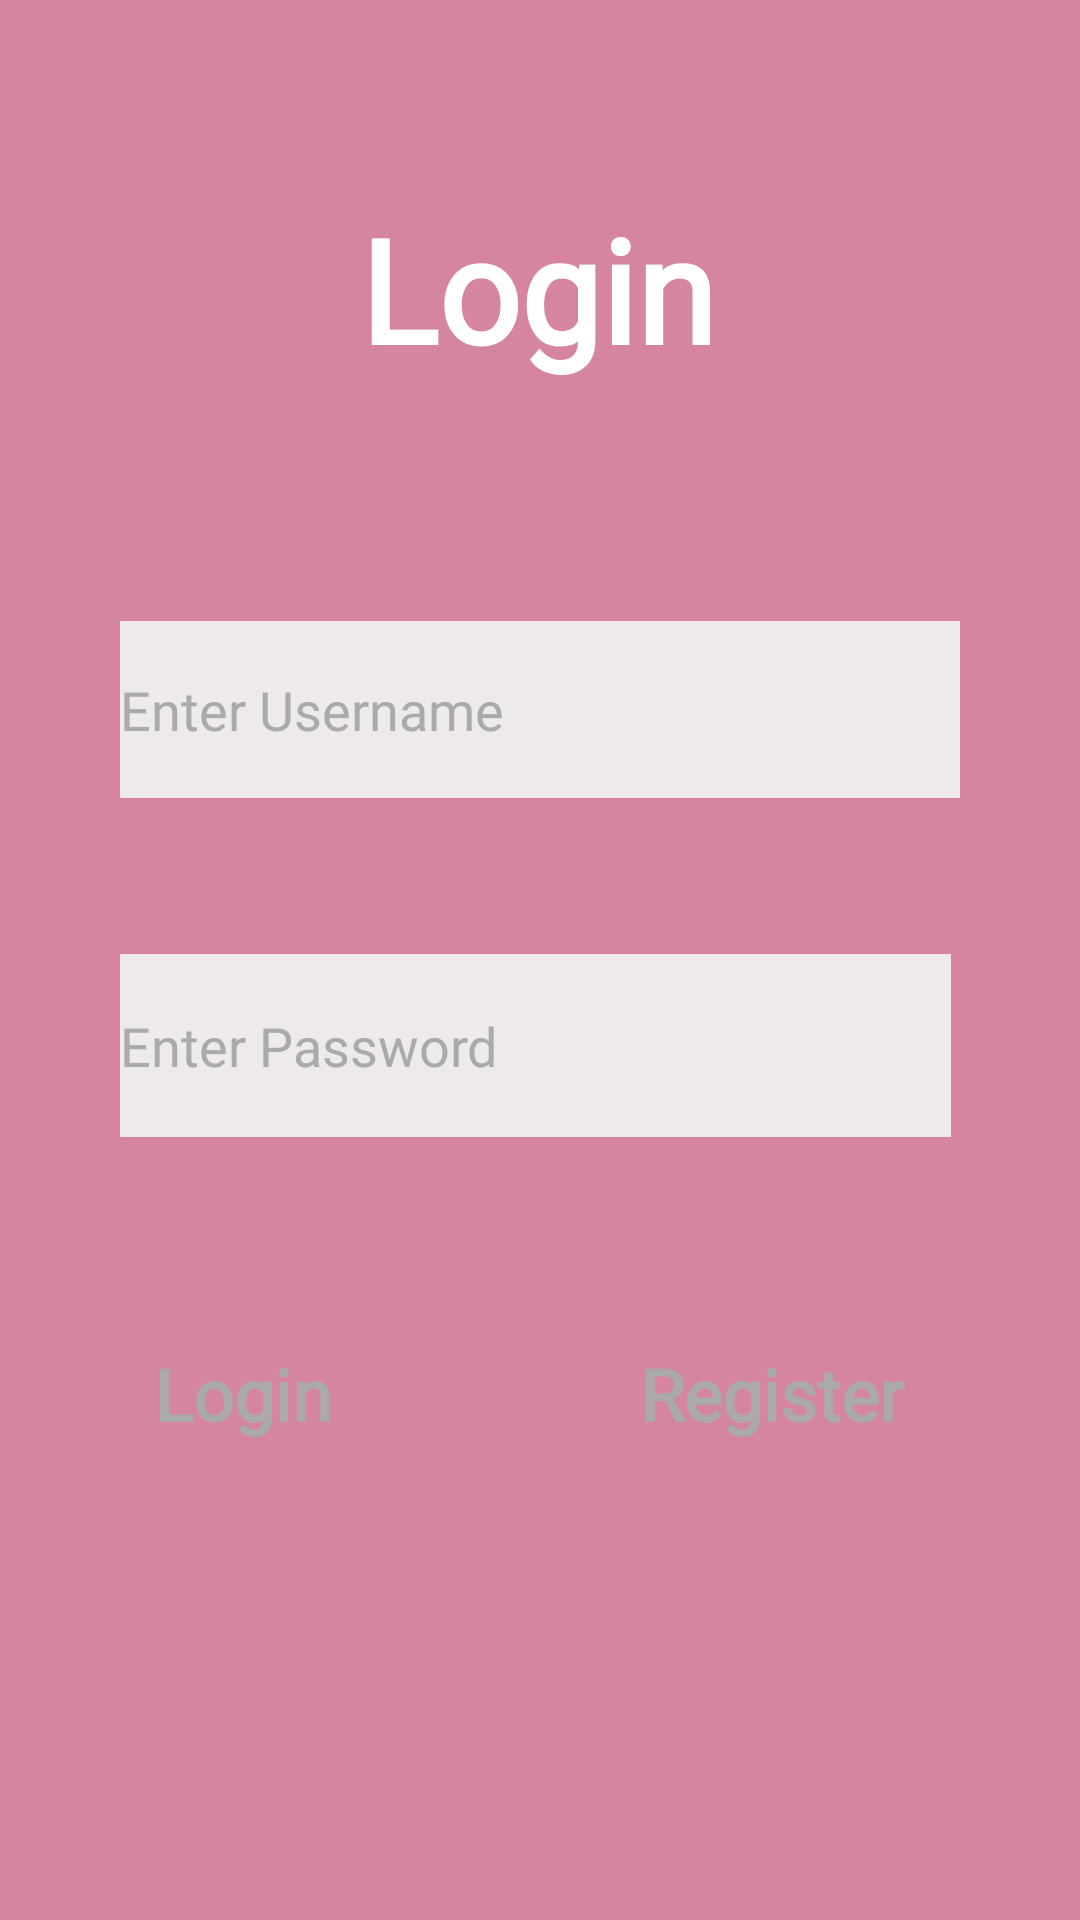

Write the Android layout XML for this screen, with the resource values it uses.
<!-- AndroidManifest.xml: application theme Theme.TaskTracker -->
<!-- res/layout/fragment_login.xml -->
<?xml version="1.0" encoding="utf-8"?>
<androidx.constraintlayout.widget.ConstraintLayout xmlns:android="http://schemas.android.com/apk/res/android"
    xmlns:app="http://schemas.android.com/apk/res-auto"
    xmlns:tools="http://schemas.android.com/tools"
    android:id="@+id/frameLayout"
    android:layout_width="match_parent"
    android:layout_height="match_parent"
    android:background="@color/red"
    android:hapticFeedbackEnabled="false"
    tools:context=".LoginFragment">

    <TextView
        android:id="@+id/textView"
        android:layout_width="184dp"
        android:layout_height="67dp"
        android:layout_marginTop="64dp"
        android:fontFamily="@font/open_sans_light"
        android:text="@string/Login"
        android:textAlignment="center"
        android:textColor="@color/white"
        android:textSize="48sp"
        android:textStyle="bold"
        app:layout_constraintEnd_toEndOf="parent"
        app:layout_constraintHorizontal_bias="0.497"
        app:layout_constraintStart_toStartOf="parent"
        app:layout_constraintTop_toTopOf="parent" />

    <EditText
        android:id="@+id/userIdT"
        android:layout_width="280dp"
        android:layout_height="59dp"
        android:layout_marginTop="76dp"
        android:background="@color/white"
        android:backgroundTint="#EFEAEA"
        android:ems="10"
        android:fontFamily="@font/open_sans_semibold"
        android:hint="@string/hint_username"
        android:inputType="textEmailAddress"
        android:textColor="@android:color/darker_gray"
        android:textColorHint="@android:color/darker_gray"
        app:layout_constraintEnd_toEndOf="parent"
        app:layout_constraintHorizontal_bias="0.5"
        app:layout_constraintStart_toStartOf="parent"
        app:layout_constraintTop_toBottomOf="@+id/textView" />

    <Button
        android:id="@+id/loginB"
        style="@style/Widget.Material3.Button"
        android:layout_width="128dp"
        android:layout_height="56dp"
        android:layout_marginStart="32dp"
        android:layout_marginTop="56dp"
        android:layout_marginEnd="56dp"
        android:backgroundTint="#E3DCDC"
        android:fontFamily="@font/open_sans_semibold"
        android:text="@string/Login"
        android:textColor="@android:color/darker_gray"
        android:textSize="24sp"
        android:textStyle="bold"
        app:layout_constraintBottom_toBottomOf="@+id/registerB"
        app:layout_constraintEnd_toStartOf="@+id/registerB"
        app:layout_constraintStart_toStartOf="parent"
        app:layout_constraintTop_toBottomOf="@+id/passET" />

    <Button
        android:id="@+id/registerB"
        style="@style/Widget.Material3.Button.TextButton.Dialog.Flush"
        android:layout_width="142dp"
        android:layout_height="59dp"
        android:layout_marginTop="56dp"
        android:layout_marginEnd="32dp"
        android:backgroundTint="#E3DCDC"
        android:fontFamily="@font/open_sans_semibold"
        android:text="@string/Register"
        android:textColor="@android:color/darker_gray"
        android:textSize="24sp"
        android:textStyle="bold"
        app:layout_constraintEnd_toEndOf="parent"
        app:layout_constraintTop_toBottomOf="@+id/passET" />

    <EditText
        android:id="@+id/passET"
        android:layout_width="277dp"
        android:layout_height="61dp"
        android:layout_marginTop="52dp"
        android:background="@color/white"
        android:backgroundTint="#EFEAEA"
        android:ems="10"
        android:fontFamily="@font/open_sans_semibold"
        android:hint="@string/hint_password"
        android:inputType="textPassword"
        android:textColor="@android:color/darker_gray"
        android:textColorHint="@android:color/darker_gray"
        app:layout_constraintEnd_toEndOf="@+id/userIdT"
        app:layout_constraintHorizontal_bias="0.0"
        app:layout_constraintStart_toStartOf="@+id/userIdT"
        app:layout_constraintTop_toBottomOf="@+id/userIdT" />

    
    
    
    
    
    
    

    
    
    
    
    
    
    

</androidx.constraintlayout.widget.ConstraintLayout>
<!-- resources referenced by this layout -->
<resources>
  <color name="red">#D585A0</color>
  <color name="white">#FFFFFFFF</color>
  <string name="Login">Login</string>
  <string name="Register">Register</string>
  <string name="hint_password">Enter Password</string>
  <string name="hint_username">Enter Username</string>
  <style name="Theme.TaskTracker" parent="Theme.MaterialComponents.DayNight.DarkActionBar">
          
          <item name="colorPrimary">#CCAEB9</item>
          <item name="colorPrimaryVariant">@color/material_dynamic_primary100</item>
          <item name="colorOnPrimary">@color/white</item>
          
          <item name="colorSecondary">@color/teal_200</item>
          <item name="colorSecondaryVariant">@color/teal_700</item>
          <item name="colorOnSecondary">@color/black</item>
          
          <item name="android:statusBarColor">?attr/colorPrimaryVariant</item>
          
      </style>
  <color name="teal_200">#FF03DAC5</color>
  <color name="teal_700">#FF018786</color>
  <color name="black">#FF000000</color>
</resources>
